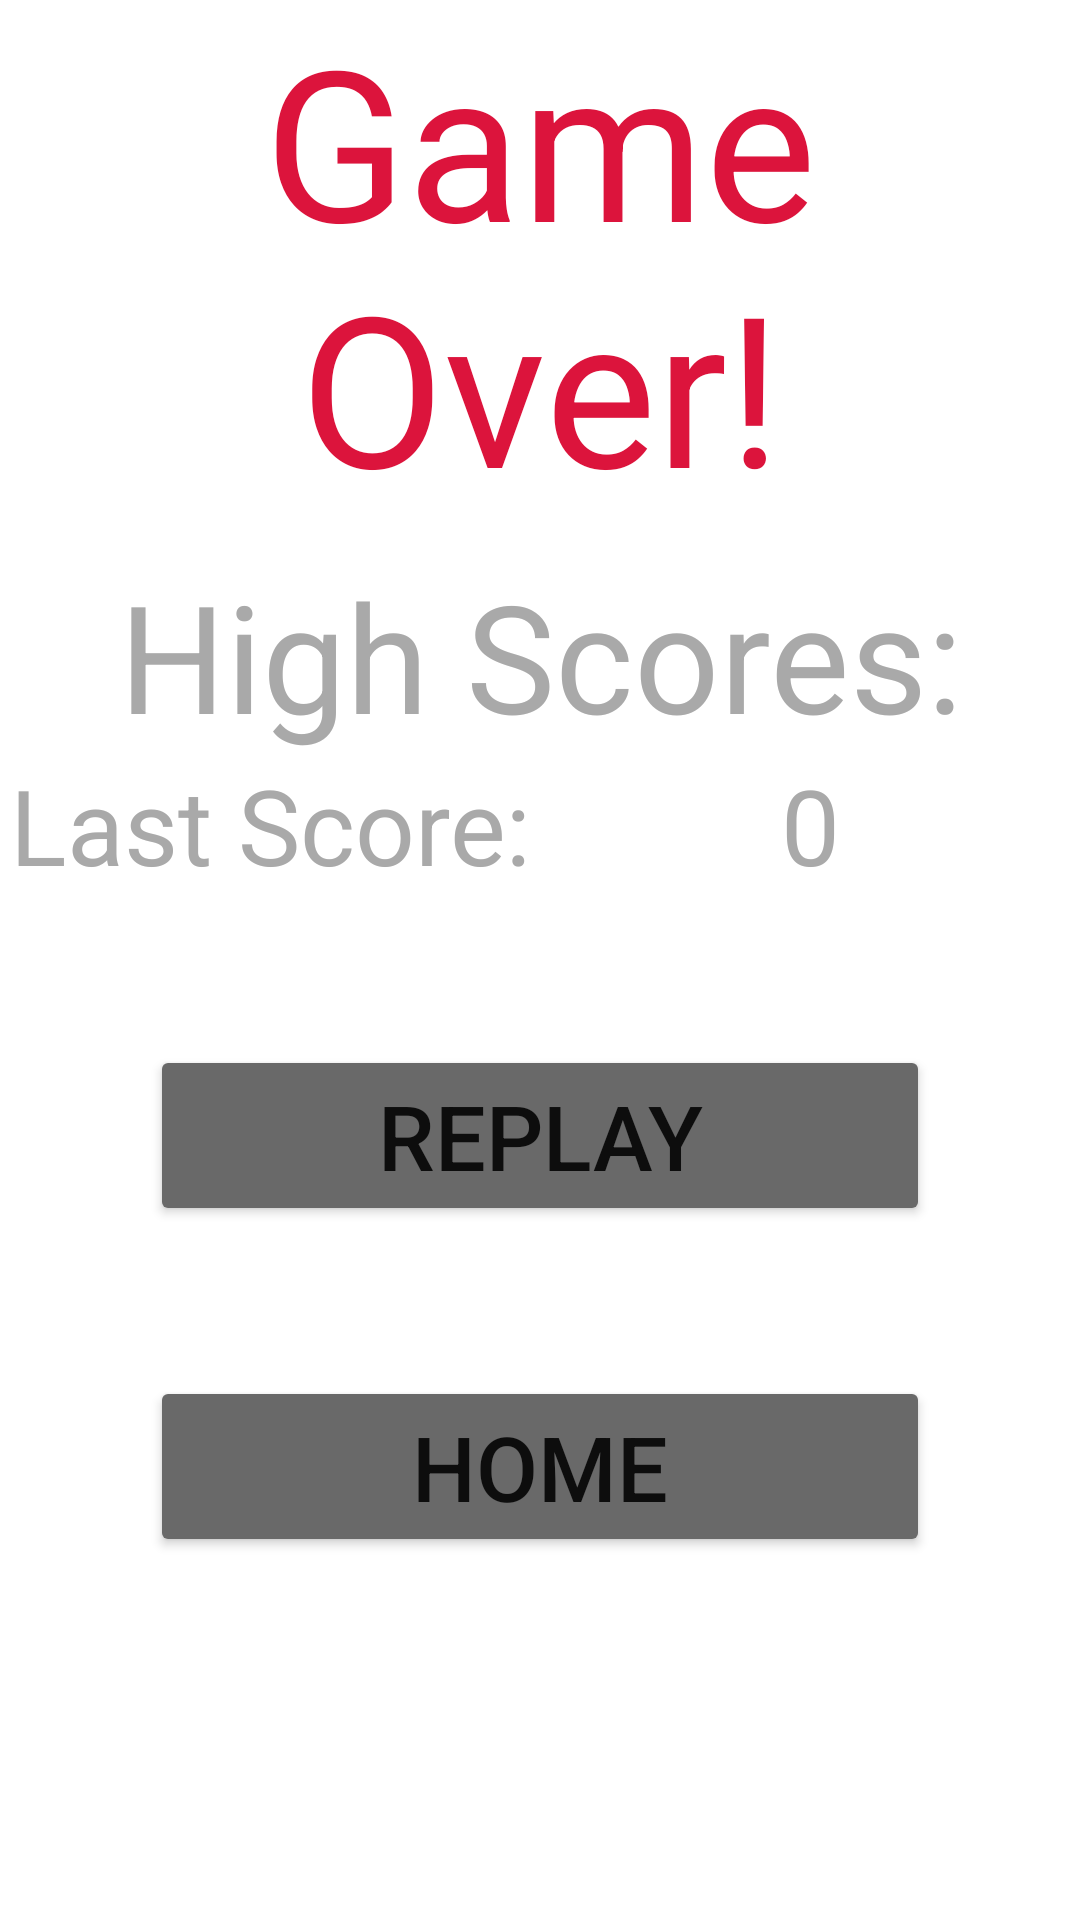

Write the Android layout XML for this screen, with the resource values it uses.
<!-- AndroidManifest.xml: application theme Theme.GroupAss -->
<!-- res/layout/activity_high_scores.xml -->
<?xml version="1.0" encoding="utf-8"?>
<androidx.constraintlayout.widget.ConstraintLayout xmlns:android="http://schemas.android.com/apk/res/android"
    xmlns:app="http://schemas.android.com/apk/res-auto"
    xmlns:tools="http://schemas.android.com/tools"
    android:layout_width="match_parent"
    android:layout_height="match_parent"
    tools:context=".HighScores">

    <LinearLayout
        android:layout_width="match_parent"
        android:layout_height="wrap_content"
        android:orientation="vertical"
        android:gravity="center">

        <TextView
            android:layout_width="match_parent"
            android:layout_height="wrap_content"
            android:gravity="center"
            android:text="Game Over!"
            android:textColor="@color/crimson"
            android:textSize="70dp"
            android:layout_weight="4"
            android:layout_marginBottom="10dp"/>

        <TextView
            android:layout_width="match_parent"
            android:layout_height="wrap_content"
            android:gravity="center"
            android:text="High Scores:"
            android:textColor="@color/grey"
            android:textSize="50dp"
            android:layout_weight="4"/>

        <ListView
            android:id="@+id/listView"
            android:layout_width="fill_parent"
            android:layout_height="fill_parent"
            android:layout_weight="4"
            />




        <LinearLayout
            android:layout_width="match_parent"
            android:layout_height="match_parent"
            android:orientation="horizontal"
            android:layout_weight="4">
            <TextView
                android:layout_width="match_parent"
                android:layout_height="wrap_content"
                android:gravity="center"
                android:text="Last Score:"
                android:textColor="@color/grey"
                android:textSize="35dp"
                android:layout_weight="4"/>

            <TextView
                android:id="@+id/score_prev"
                android:layout_width="match_parent"
                android:layout_height="wrap_content"
                android:gravity="center"
                android:text="@string/initial_score"
                android:textColor="@color/grey"
                android:textSize="35dp"
                android:layout_weight="4"/>

        </LinearLayout>

        <Button
            android:layout_width="260dp"
            android:layout_height="wrap_content"
            android:text="Replay"
            android:layout_marginTop="50dp"
            android:textSize="30dp"
            android:onClick="onClickReplay"
            android:backgroundTint="@drawable/button_state"
            />

        <Button
            android:layout_width="260dp"
            android:layout_height="match_parent"
            android:onClick="onClickHome"
            android:layout_marginTop="50dp"
            android:text="Home"
            android:textSize="30dp"
            android:backgroundTint="@drawable/button_state"/>

    </LinearLayout>

</androidx.constraintlayout.widget.ConstraintLayout>
<!-- resources referenced by this layout -->
<resources>
  <color name="crimson">#DC143C</color>
  <color name="grey">#A9A9A9</color>
  <!-- drawable button_state (drawable) -->
  <?xml version="1.0" encoding="utf-8"?>
  <selector xmlns:android="http://schemas.android.com/apk/res/android">
      <item android:state_pressed="true" android:color="@color/crimson" />
      <item android:color="@color/dark_grey" />
  </selector>
  <string name="initial_score">0</string>
  <style name="Theme.GroupAss" parent="Theme.MaterialComponents.DayNight.DarkActionBar">
          
          <item name="colorPrimary">@color/purple_500</item>
          <item name="colorPrimaryVariant">@color/purple_700</item>
          <item name="colorOnPrimary">@color/white</item>
          
          <item name="colorSecondary">@color/teal_200</item>
          <item name="colorSecondaryVariant">@color/teal_700</item>
          <item name="colorOnSecondary">@color/black</item>
          
          <item name="android:statusBarColor" tools:targetApi="l">?attr/colorPrimaryVariant</item>
          
      </style>
  <color name="dark_grey">#696969</color>
  <color name="purple_500">#FF6200EE</color>
  <color name="purple_700">#FF3700B3</color>
  <color name="white">#FFFFFFFF</color>
  <color name="teal_200">#FF03DAC5</color>
  <color name="teal_700">#FF018786</color>
  <color name="black">#FF000000</color>
</resources>
